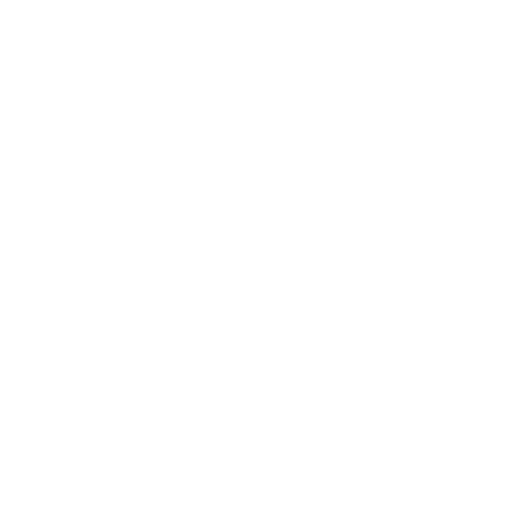
t = 0.00 s
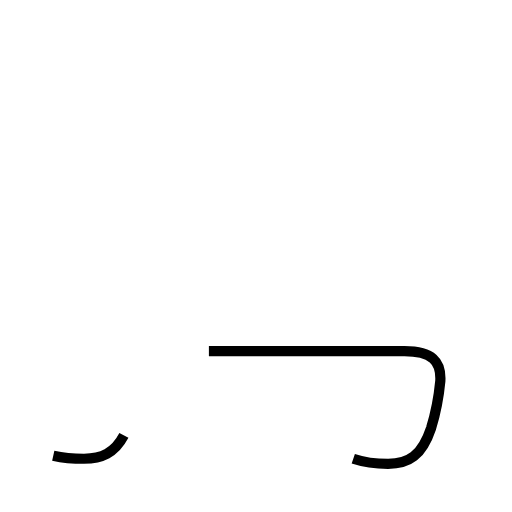
t = 1.39 s
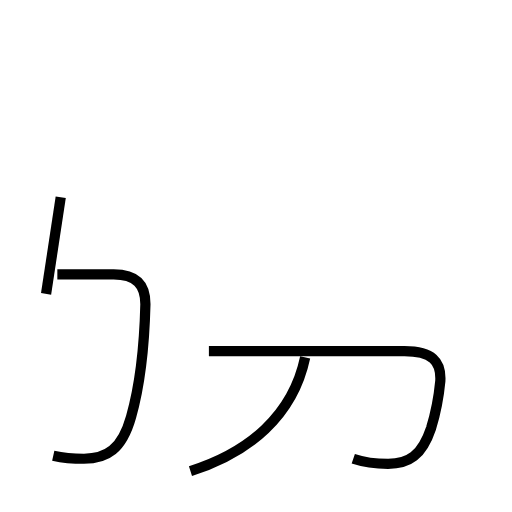
t = 2.88 s
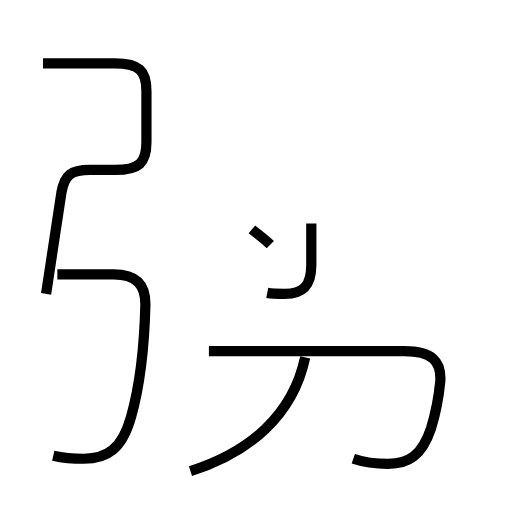
t = 4.11 s
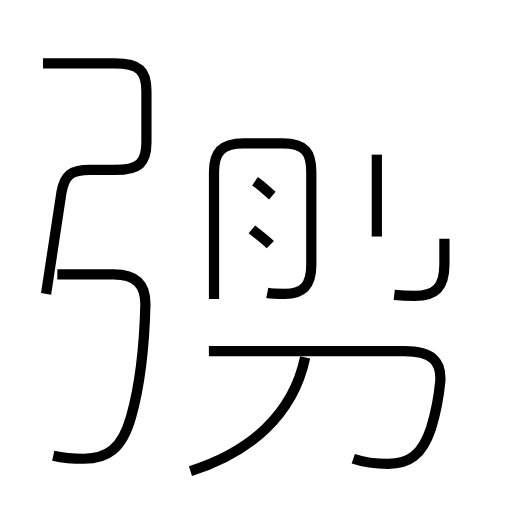
t = 5.62 s
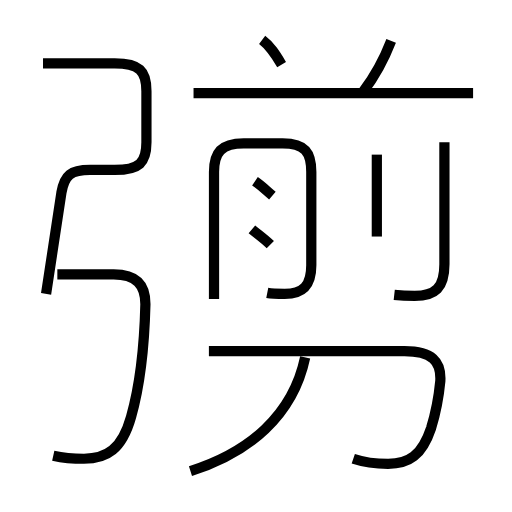
t = 6.98 s

The animated SVG that drew these frames (rendered in a browser with its animation timeline set to each time). Animation: 12 SMIL elements (animate=12); one cycle of 6.98 s.

<?xml version='1.0' encoding='utf-8'?>
<svg viewBox="0.0 -6.0 50.0 50.0" version="1.1" xmlns="http://www.w3.org/2000/svg"><rect x="-1000" y="-1000" width="2000" height="2000" stroke="white" fill="white" /><g style="fill:none;stroke:#000000;stroke-width:1"><path d="M 34.5 0.8 C 35.4 1.1 36.5 1.3 37.9 1.3 C 39.9 1.3 41.2 0.5 42.1 -2.2 C 42.5 -3.5 42.8 -4.7 43.0 -6.8 C 43.1 -8.7 42.2 -9.7 39.5 -9.7 L 20.4 -9.7 " transform="translate(0.0 38.0)" stroke-dasharray="38.514078599422724" stroke-dashoffset="38.514078599422724"><animate attributeName="stroke-dashoffset" from="38.514078599422724" to="0" dur="1.1554223579826817s" begin="0s" fill="freeze" /></path><path d="M 5.2 0.5 C 6.1 0.7 7.0 0.8 8.2 0.8 C 10.4 0.8 11.9 -0.1 12.8 -3.3 C 13.6 -6.1 14.1 -10.3 14.2 -14.3 C 14.2 -16.2 13.3 -17.2 11.1 -17.2 L 5.6 -17.2 " transform="translate(0.0 38.0)" stroke-dasharray="31.28376544716258" stroke-dashoffset="31.28376544716258"><animate attributeName="stroke-dashoffset" from="31.28376544716258" to="0" dur="0.9385129634148773s" begin="1.1554223579826817s" fill="freeze" /></path><path d="M 18.6 2.0 C 24.3 0.2 28.6 -3.4 29.8 -9.1 " transform="translate(0.0 38.0)" stroke-dasharray="16.584840921266448" stroke-dashoffset="16.584840921266448"><animate attributeName="stroke-dashoffset" from="16.584840921266448" to="0" dur="0.4975452276379934s" begin="2.093935321397559s" fill="freeze" /></path><path d="M 4.5 -15.3 L 6.0 -25.2 C 6.3 -26.9 6.9 -27.4 8.8 -27.4 L 11.2 -27.4 C 13.6 -27.4 14.3 -28.1 14.3 -30.1 L 14.3 -35.1 C 14.3 -37.1 13.6 -37.8 11.2 -37.8 L 4.2 -37.8 " transform="translate(0.0 38.0)" stroke-dasharray="38.14269168725998" stroke-dashoffset="38.14269168725998"><animate attributeName="stroke-dashoffset" from="38.14269168725998" to="0" dur="1.1442807506177994s" begin="2.5914805490355524s" fill="freeze" /></path><path d="M 26.4 -20.1 C 25.8 -20.7 25.2 -21.1 24.6 -21.6 " transform="translate(0.0 38.0)" stroke-dasharray="2.3445358599672526" stroke-dashoffset="2.3445358599672526"><animate attributeName="stroke-dashoffset" from="2.3445358599672526" to="0" dur="0.07033607579901757s" begin="3.735761299653352s" fill="freeze" /></path><path d="M 26.1 -15.4 C 26.6 -15.3 27.2 -15.3 27.8 -15.3 C 29.6 -15.3 30.4 -16.1 30.4 -18.1 L 30.4 -27.2 C 30.4 -29.1 29.8 -30.0 27.6 -30.0 L 23.8 -30.0 C 21.6 -30.0 20.9 -29.1 20.9 -27.2 L 20.9 -14.8 " transform="translate(0.0 38.0)" stroke-dasharray="40.773426556202" stroke-dashoffset="40.773426556202"><animate attributeName="stroke-dashoffset" from="40.773426556202" to="0" dur="1.22320279668606s" begin="3.8060973754523695s" fill="freeze" /></path><path d="M 26.6 -24.9 C 26.0 -25.4 25.5 -25.9 24.9 -26.3 " transform="translate(0.0 38.0)" stroke-dasharray="2.2037791994054414" stroke-dashoffset="2.2037791994054414"><animate attributeName="stroke-dashoffset" from="2.2037791994054414" to="0" dur="0.06611337598216324s" begin="5.029300172138429s" fill="freeze" /></path><path d="M 36.8 -20.9 L 36.8 -28.9 " transform="translate(0.0 38.0)" stroke-dasharray="8.0" stroke-dashoffset="8.0"><animate attributeName="stroke-dashoffset" from="8.0" to="0" dur="0.24s" begin="5.095413548120592s" fill="freeze" /></path><path d="M 38.5 -15.2 C 39.4 -15.1 39.8 -15.1 40.5 -15.1 C 42.5 -15.1 43.4 -15.9 43.4 -18.2 L 43.4 -30.1 " transform="translate(0.0 38.0)" stroke-dasharray="18.846820928779934" stroke-dashoffset="18.846820928779934"><animate attributeName="stroke-dashoffset" from="18.846820928779934" to="0" dur="0.565404627863398s" begin="5.335413548120592s" fill="freeze" /></path><path d="M 27.5 -37.7 C 26.9 -38.7 26.4 -39.5 25.6 -40.1 " transform="translate(0.0 38.0)" stroke-dasharray="3.0819386793887005" stroke-dashoffset="3.0819386793887005"><animate attributeName="stroke-dashoffset" from="3.0819386793887005" to="0" dur="0.092458160381661s" begin="5.90081817598399s" fill="freeze" /></path><path d="M 46.2 -34.9 L 18.9 -34.9 " transform="translate(0.0 38.0)" stroke-dasharray="27.300000000000004" stroke-dashoffset="27.300000000000004"><animate attributeName="stroke-dashoffset" from="27.300000000000004" to="0" dur="0.8190000000000001s" begin="5.993276336365652s" fill="freeze" /></path><path d="M 35.5 -35.1 C 36.8 -36.8 37.5 -38.2 38.2 -40.0" transform="translate(0.0 38.0)" stroke-dasharray="5.616064289538633" stroke-dashoffset="5.616064289538633"><animate attributeName="stroke-dashoffset" from="5.616064289538633" to="0" dur="0.16848192868615897s" begin="6.8122763363656516s" fill="freeze" /></path></g></svg>
